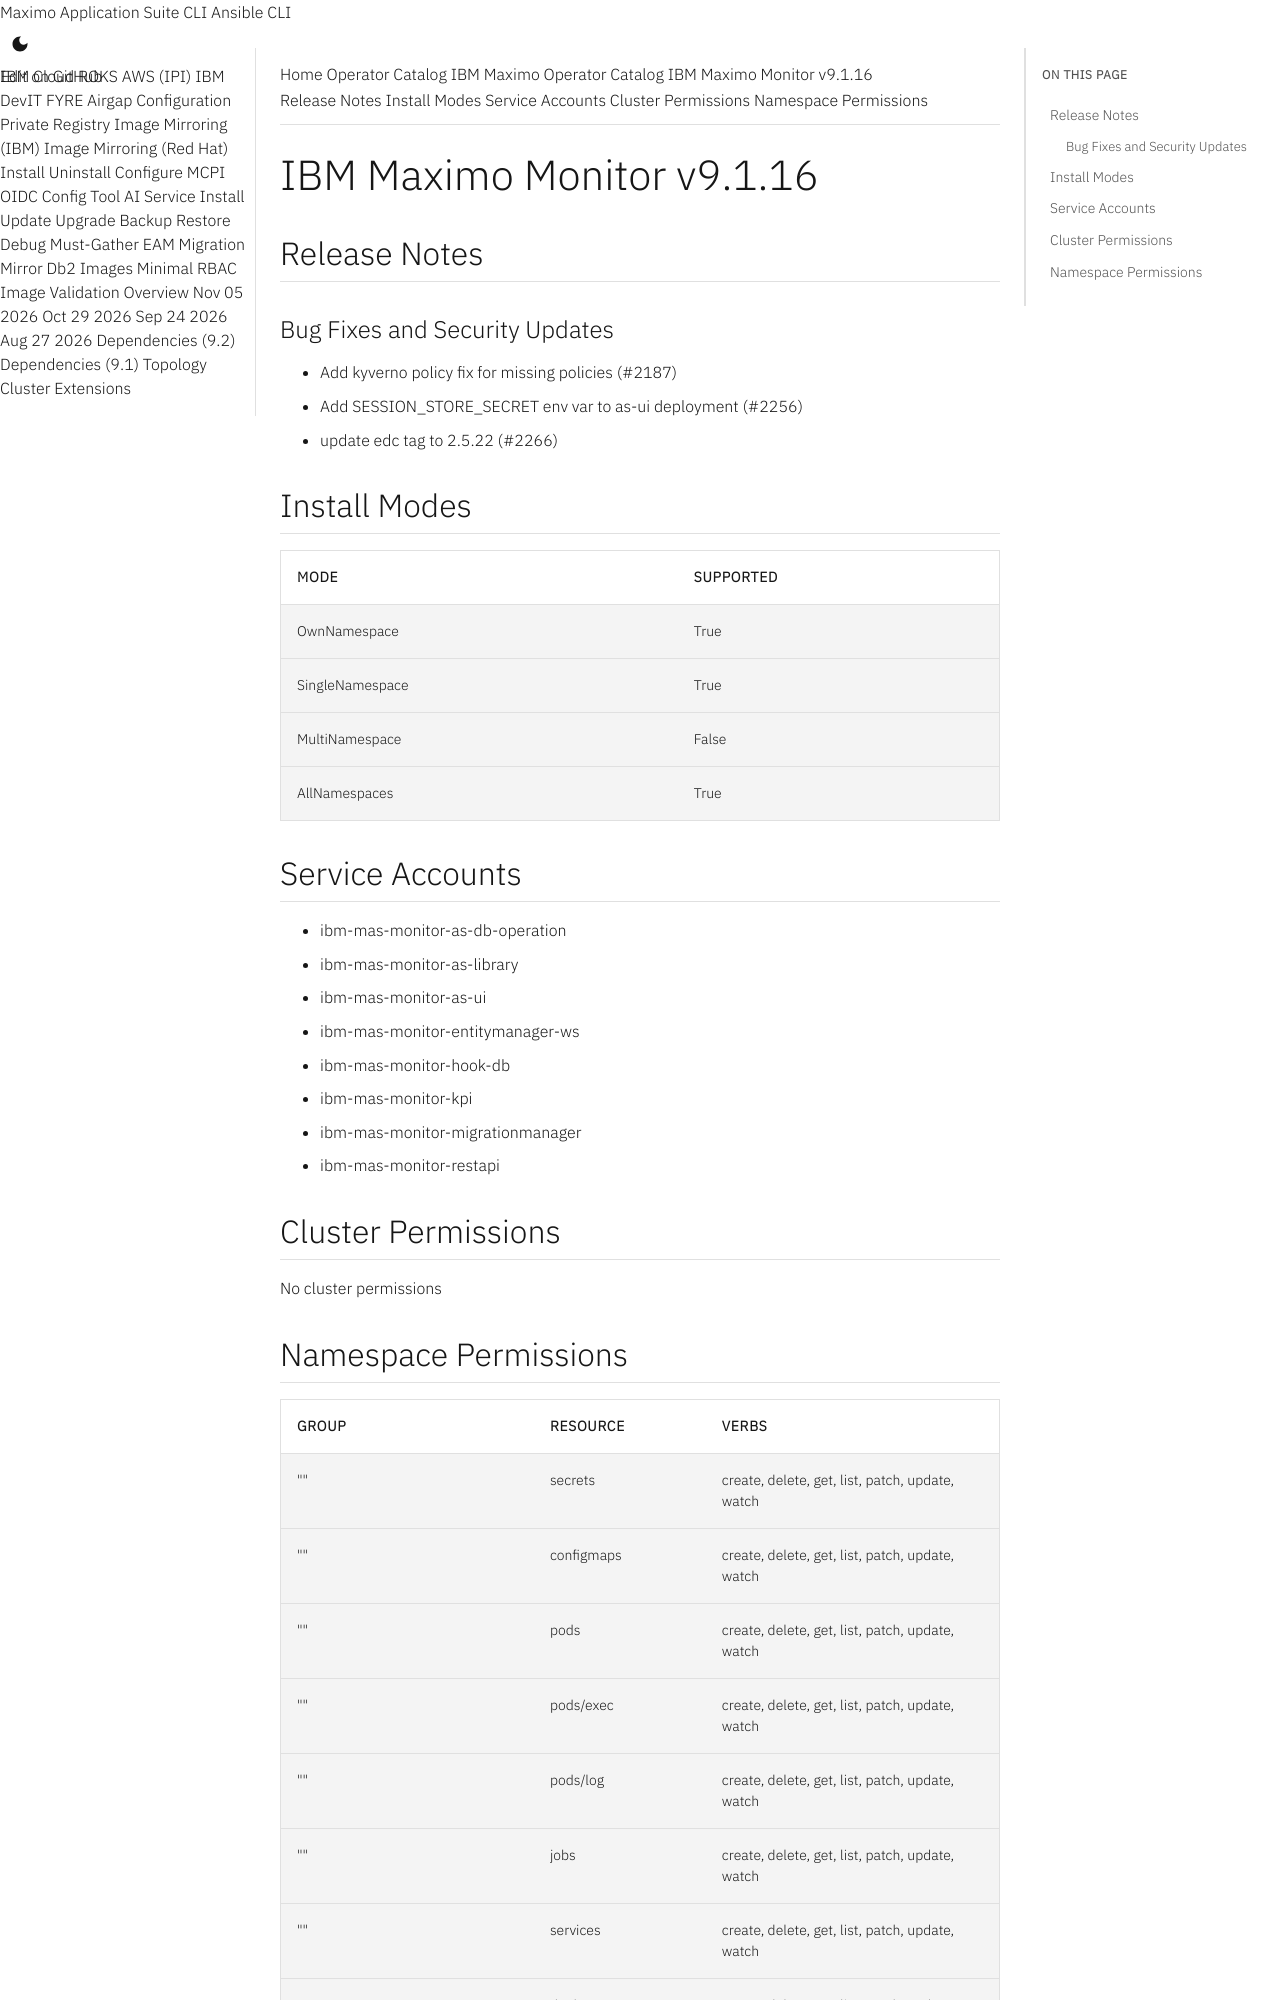

repository: ibm-mas/cli · page: catalogs/packages/ibm-mas-monitor/9.1.16/index.html · generator: mkdocs

extra_breadcrumb_title_1: Operator Catalog
extra_breadcrumb_title_2: IBM Maximo Operator Catalog
extra_breadcrumb_url_2: ../../../
nav_title: Operator Catalog

IBM Maximo Monitor v9.1.16
================================================================================

Release Notes
--------------------------------------------------------------------------------
### Bug Fixes and Security Updates
- Add kyverno policy fix for missing policies (#2187)
- Add SESSION_STORE_SECRET env var to as-ui deployment (#2256)
- update edc tag to 2.5.22 (#2266)

Install Modes
--------------------------------------------------------------------------------
| Mode                 | Supported |
| :------------------- | :-------- |
| OwnNamespace         | True      |
| SingleNamespace      | True      |
| MultiNamespace       | False     |
| AllNamespaces        | True      |

Service Accounts
--------------------------------------------------------------------------------
- ibm-mas-monitor-as-db-operation
- ibm-mas-monitor-as-library
- ibm-mas-monitor-as-ui
- ibm-mas-monitor-entitymanager-ws
- ibm-mas-monitor-hook-db
- ibm-mas-monitor-kpi
- ibm-mas-monitor-migrationmanager
- ibm-mas-monitor-restapi

Cluster Permissions
--------------------------------------------------------------------------------
No cluster permissions
